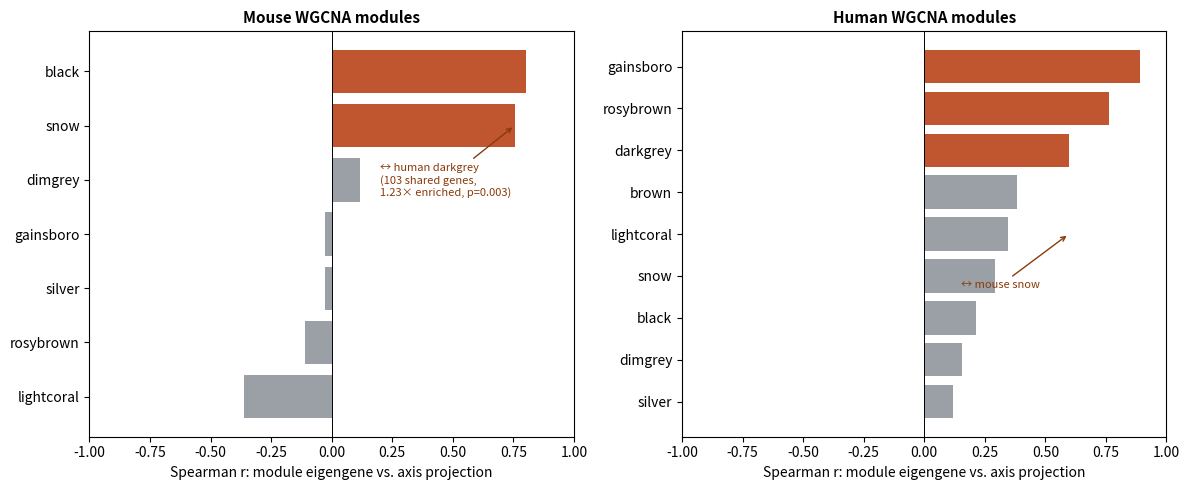

Generate this figure with matplotlib: (Note: this script raises an exception after producing the figure.)
import pandas as pd
import numpy as np
import matplotlib
matplotlib.use('Agg')
import matplotlib.pyplot as plt

OUT = '/home/huc/projects/Ruoqiong_Cao.IAHSC/Sci_Imm_revision/group2_cross_species'

mouse_axis = {'black': 0.803, 'snow': 0.755, 'dimgrey': 0.116, 'lightcoral': -0.364,
              'rosybrown': -0.110, 'gainsboro': -0.027, 'silver': -0.028}
human_axis = {'lightcoral': 0.345, 'silver': 0.120, 'gainsboro': 0.891, 'snow': 0.291,
              'darkgrey': 0.597, 'rosybrown': 0.764, 'black': 0.213, 'brown': 0.385, 'dimgrey': 0.157}

DISPLAY = {'black': 'black', 'snow': 'snow', 'dimgrey': 'dimgrey', 'lightcoral': 'lightcoral',
           'rosybrown': 'rosybrown', 'gainsboro': 'gainsboro', 'silver': 'silver', 'darkgrey': 'darkgrey',
           'brown': 'brown'}

fig, axes = plt.subplots(1, 2, figsize=(12, 5))

for ax, axis_dict, title in [(axes[0], mouse_axis, 'Mouse WGCNA modules'), (axes[1], human_axis, 'Human WGCNA modules')]:
    items = sorted(axis_dict.items(), key=lambda kv: -kv[1])
    names = [k for k, v in items]
    vals = [v for k, v in items]
    bar_colors = ['#c0562f' if abs(v) > 0.4 else '#9aa0a6' for v in vals]
    ax.barh(range(len(names)), vals, color=bar_colors)
    ax.set_yticks(range(len(names)))
    ax.set_yticklabels(names)
    ax.invert_yaxis()
    ax.axvline(0, color='black', lw=0.7)
    ax.set_xlabel('Spearman r: module eigengene vs. axis projection')
    ax.set_title(title, fontsize=11, fontweight='bold')
    ax.set_xlim(-1, 1)

axes[0].annotate('↔ human darkgrey\n(103 shared genes,\n1.23× enriched, p=0.003)', xy=(0.755, 1), xytext=(0.2, 2.3),
                  fontsize=8, color='#8a3a0a', arrowprops=dict(arrowstyle='->', color='#8a3a0a', lw=1))
axes[1].annotate('↔ mouse snow', xy=(0.597, 4), xytext=(0.15, 5.3),
                  fontsize=8, color='#8a3a0a', arrowprops=dict(arrowstyle='->', color='#8a3a0a', lw=1))

plt.tight_layout()
plt.savefig(f'{OUT}/assets/wgcna_module_axis_correlation.png', dpi=200, facecolor='white')
print('saved')
